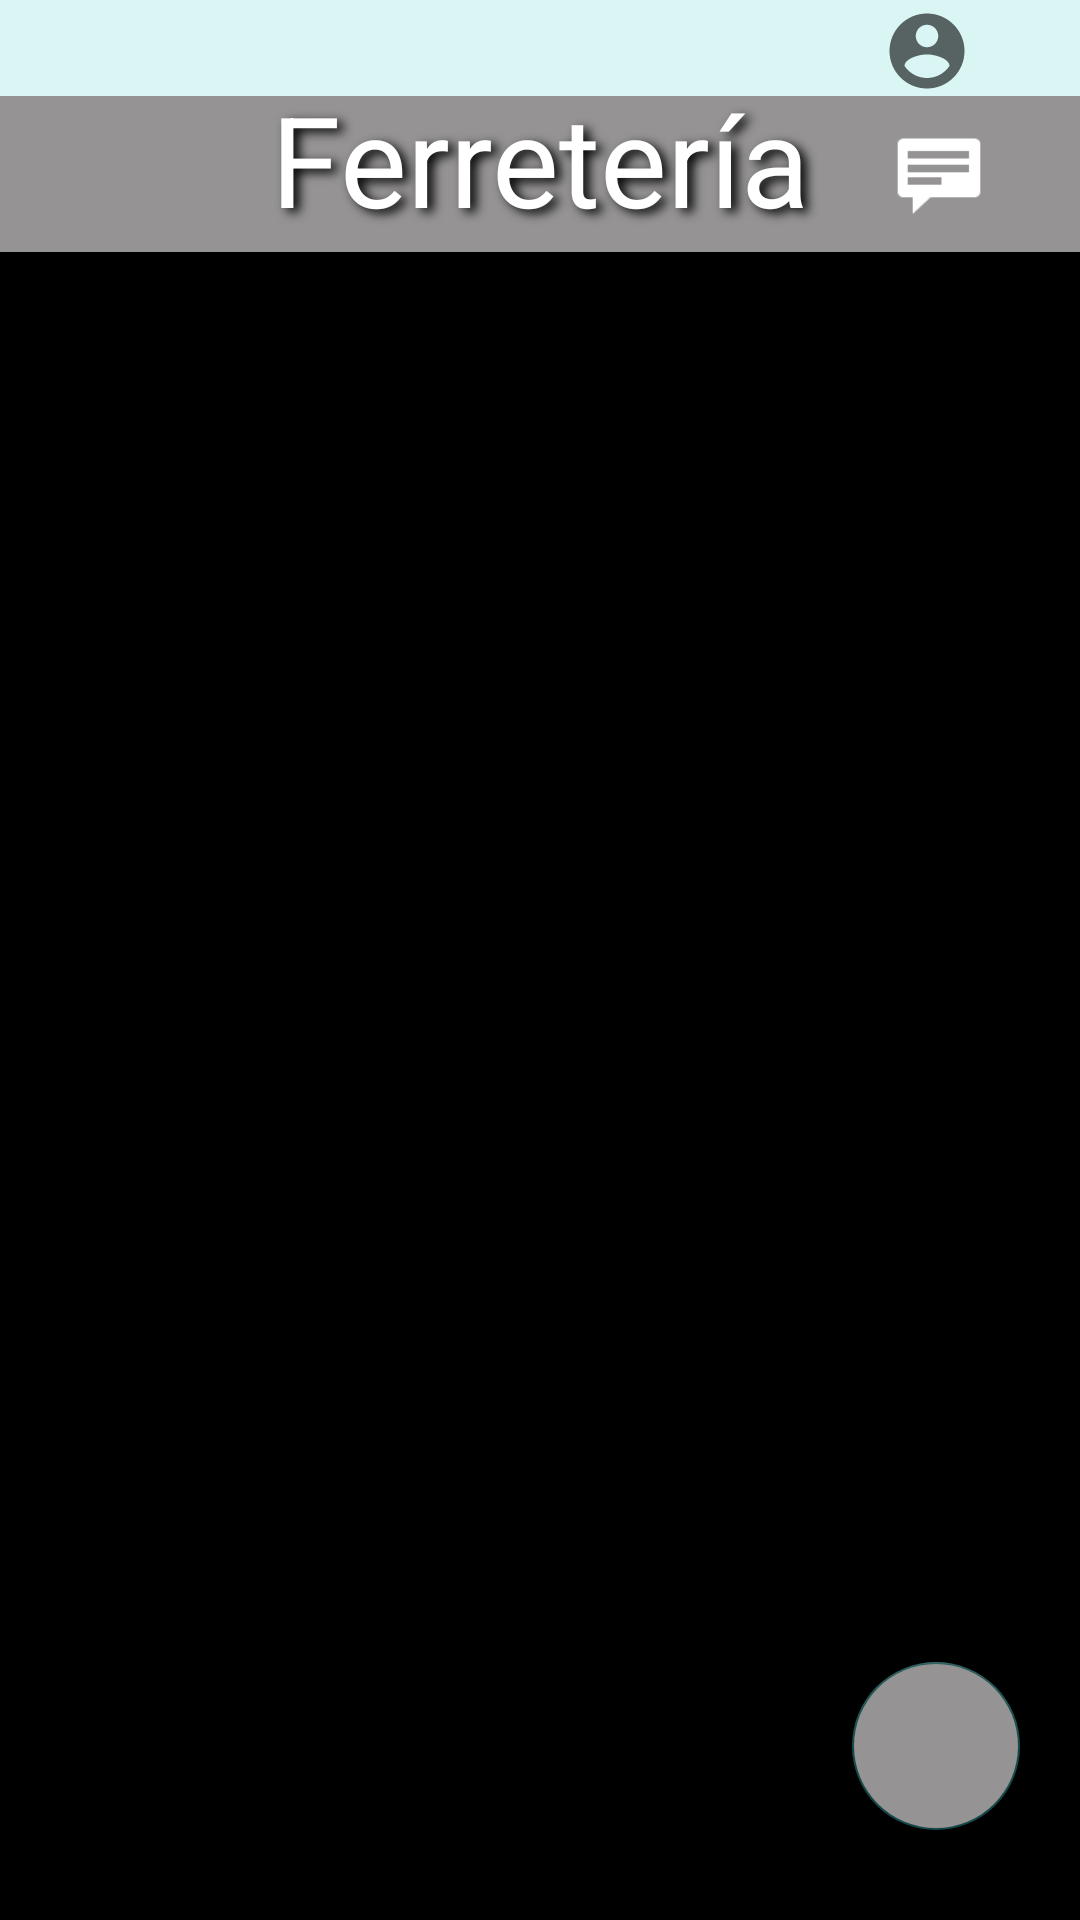

Android layout source for this screen:
<!-- AndroidManifest.xml: application theme Theme.Ferreteria -->
<!-- res/layout/activity_datos_productos.xml -->
<?xml version="1.0" encoding="utf-8"?>
<androidx.constraintlayout.widget.ConstraintLayout xmlns:android="http://schemas.android.com/apk/res/android"
    xmlns:app="http://schemas.android.com/apk/res-auto"
    xmlns:tools="http://schemas.android.com/tools"
    android:layout_width="match_parent"
    android:layout_height="match_parent"
    android:background="@color/black"
    tools:context=".DatosProducto">

    <ListView
        android:id="@+id/listview1"
        android:layout_width="match_parent"
        android:layout_height="match_parent"
        android:layout_marginStart="20dp"
        android:layout_marginTop="82dp"
        android:layout_marginEnd="20dp"
        android:layout_marginBottom="20dp"
        android:background="@color/black"
        android:dividerHeight="4dp"
        tools:layout_editor_absoluteX="117dp"
        tools:layout_editor_absoluteY="52dp" >
    </ListView>


    <TextView
        android:id="@+id/textView"
        style="@style/Titulo"
        android:layout_width="match_parent"
        android:layout_height="62dp"
        android:layout_marginTop="22dp"
        app:layout_constraintEnd_toEndOf="parent"
        app:layout_constraintTop_toTopOf="parent" />

    <TextView
        android:id="@+id/textView2"
        android:layout_width="match_parent"
        android:layout_height="32dp"
        android:background="@color/white"
        android:backgroundTint="@color/verdeClaro"
        android:gravity="center"
        android:textColor="#FFFFFF"
        android:textSize="42dp"
        app:layout_constraintEnd_toEndOf="parent"
        app:layout_constraintTop_toTopOf="parent" />

    <ImageView
        android:id="@+id/volverInicio"
        android:layout_width="50dp"
        android:layout_height="30dp"
        android:layout_marginStart="6dp"
        app:layout_constraintStart_toStartOf="parent"
        app:layout_constraintTop_toTopOf="parent"
        app:srcCompat="@drawable/ic_volver" />

    <TextView
        android:id="@+id/correoUsuario"
        android:layout_width="65dp"
        android:layout_height="29dp"
        android:layout_marginTop="2dp"
        android:layout_marginEnd="64dp"
        android:backgroundTint="@color/verdeClaro"
        android:textColor="@color/black"
        android:textStyle="bold"
        app:layout_constraintEnd_toEndOf="parent"
        app:layout_constraintTop_toTopOf="parent" />

    <ImageView
        android:id="@+id/mainLoginBtn"
        android:layout_width="30dp"
        android:layout_height="30dp"
        android:layout_marginTop="2dp"
        android:layout_marginEnd="36dp"
        app:layout_constraintEnd_toEndOf="parent"
        app:layout_constraintTop_toTopOf="parent"
        app:srcCompat="@drawable/ic_baseline_account_circle_24" />

    <ImageView
        android:id="@+id/idComi"
        android:layout_width="30dp"
        android:layout_height="30dp"
        android:layout_marginTop="40dp"
        android:layout_marginEnd="32dp"
        app:layout_constraintEnd_toEndOf="@+id/textView"
        app:layout_constraintTop_toTopOf="@+id/mainLoginBtn"
        app:srcCompat="@android:drawable/stat_notify_chat" />

    <com.google.android.material.floatingactionbutton.FloatingActionButton
        android:id="@+id/actualizaBoton2"
        android:layout_width="wrap_content"
        android:layout_height="wrap_content"
        android:layout_marginBottom="10dp"
        android:backgroundTint="@color/gris"
        android:src="@drawable/ic_add"
        app:backgroundTint="@color/verdeOsculo"
        app:layout_constraintBottom_toBottomOf="@+id/listview1"
        app:layout_constraintEnd_toEndOf="@+id/listview1" />
</androidx.constraintlayout.widget.ConstraintLayout>
<!-- resources referenced by this layout -->
<resources>
  <color name="black">#FF000000</color>
  <color name="gris">#959393</color>
  <color name="verdeClaro">#d9f5f4</color>
  <color name="verdeOsculo">#154c4b</color>
  <color name="white">#FFFFFFFF</color>
  <!-- drawable ic_baseline_account_circle_24 (drawable) -->
  <vector android:autoMirrored="true" android:height="24dp"
      android:tint="?attr/colorControlNormal" android:viewportHeight="24"
      android:viewportWidth="24" android:width="24dp" xmlns:android="http://schemas.android.com/apk/res/android">
      <path android:fillColor="@android:color/black" android:pathData="M12,2C6.48,2 2,6.48 2,12s4.48,10 10,10 10,-4.48 10,-10S17.52,2 12,2zM12,5c1.66,0 3,1.34 3,3s-1.34,3 -3,3 -3,-1.34 -3,-3 1.34,-3 3,-3zM12,19.2c-2.5,0 -4.71,-1.28 -6,-3.22 0.03,-1.99 4,-3.08 6,-3.08 1.99,0 5.97,1.09 6,3.08 -1.29,1.94 -3.5,3.22 -6,3.22z"/>
  </vector>
  <style name="Titulo" parent="Theme.Ferreteria">
      <item name="android:background">@color/gris</item>
      <item name="android:gravity">center</item>
      <item name="android:text">@string/app_name</item>
      <item name="android:shadowColor">@color/black</item>
      <item name="android:textSize">42dp</item>
      <item name="android:shadowDx">6</item>
      <item name="android:shadowDy">4</item>
      <item name="android:shadowRadius">8</item>
      <item name="android:textColor">@color/white</item>
  </style>
  <style name="Theme.Ferreteria" parent="Theme.MaterialComponents.DayNight.DarkActionBar">
          
          <item name="colorPrimary">@color/verdeOsculo</item>
          <item name="colorPrimaryDark">@color/gris</item>
          <item name="colorOnPrimary">@color/verdeClaro</item>
          <item name="colorPrimaryVariant">@color/black</item>
  
          
          <item name="colorSecondary">@color/verdeClaro</item>
          <item name="colorSecondaryVariant">@color/verdeOsculo</item>
          <item name="colorOnSecondary">@color/black</item>
  
          <item name="android:statusBarColor" tools:targetApi="l">?attr/colorPrimaryVariant</item>
          
          <item name="toolbarStyle">@style/Widget.MaterialComponents.Toolbar.PrimarySurface</item>
      </style>
  <string name="app_name">Ferretería</string>
</resources>
